Run: headless pygame with SDL's dummy video driver; simulated clock (each Clock.tick advances the game by its frame time, no real sleeping); random seed 0; keys injected as events and as key.get_pressed() state; no mouse input.
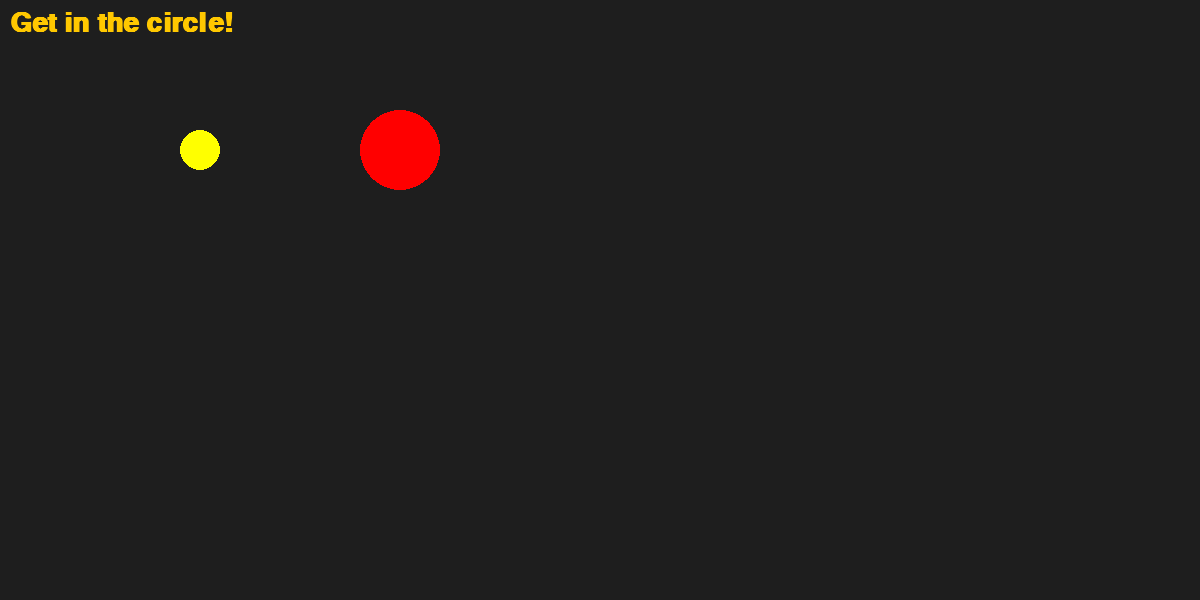
Frame 1 of 4 · flips 1–60 · no input
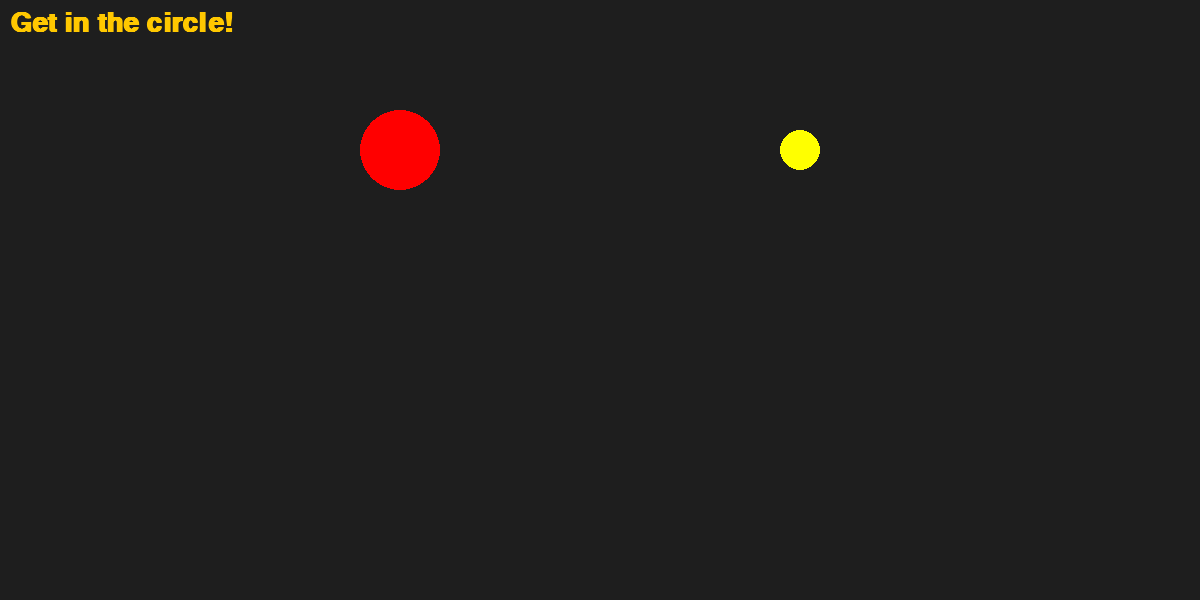
Frame 2 of 4 · flips 61–180 · tapped SPACE, RETURN · held RIGHT (→), D
Frame 3 of 4 · flips 181–300 · held DOWN (↓), S · screen unchanged from frame 2, image omitted
Frame 4 of 4 · flips 301–420 · held LEFT (←), A, UP (↑), W · screen same as frame 1, image omitted

The pygame program that drew these frames:

import pygame


pygame.init()
clock = pygame.time.Clock()
player_pos = [200, 150]
target_pos = [400, 150]

screen = pygame.display.set_mode((1200, 600))
pygame.display.set_caption("Target_game")

running = True
my_font = pygame.font.SysFont("Roboto", 40, bold = True)

while running:
    screen.fill((30, 30, 30))

    for event in pygame.event.get():
        if event.type == pygame.QUIT:
            running = False

    keys = pygame.key.get_pressed()
    if keys[pygame.K_LEFT] and player_pos[0] > 20:
        player_pos[0] -= 5
    if keys[pygame.K_RIGHT] and player_pos[0] < 1180:
        player_pos[0] += 5
    circle_1 = pygame.draw.circle(screen, "yellow", player_pos, 20)
    circle_2 = pygame.draw.circle(screen, "yellow", target_pos, 40)
    if target_pos[0] - 40 <= player_pos[0] <= target_pos[0] + 40:
        circle_2 = pygame.draw.circle(screen, "green", target_pos, 40)
    else:
        circle_2 = pygame.draw.circle(screen, "red", target_pos, 40)
    clock.tick(60)

    text_image = my_font.render("Get in the circle!", True, (255, 200, 0))
    screen.blit(text_image,(10, 10))
    pygame.display.flip()
pygame.quit()
